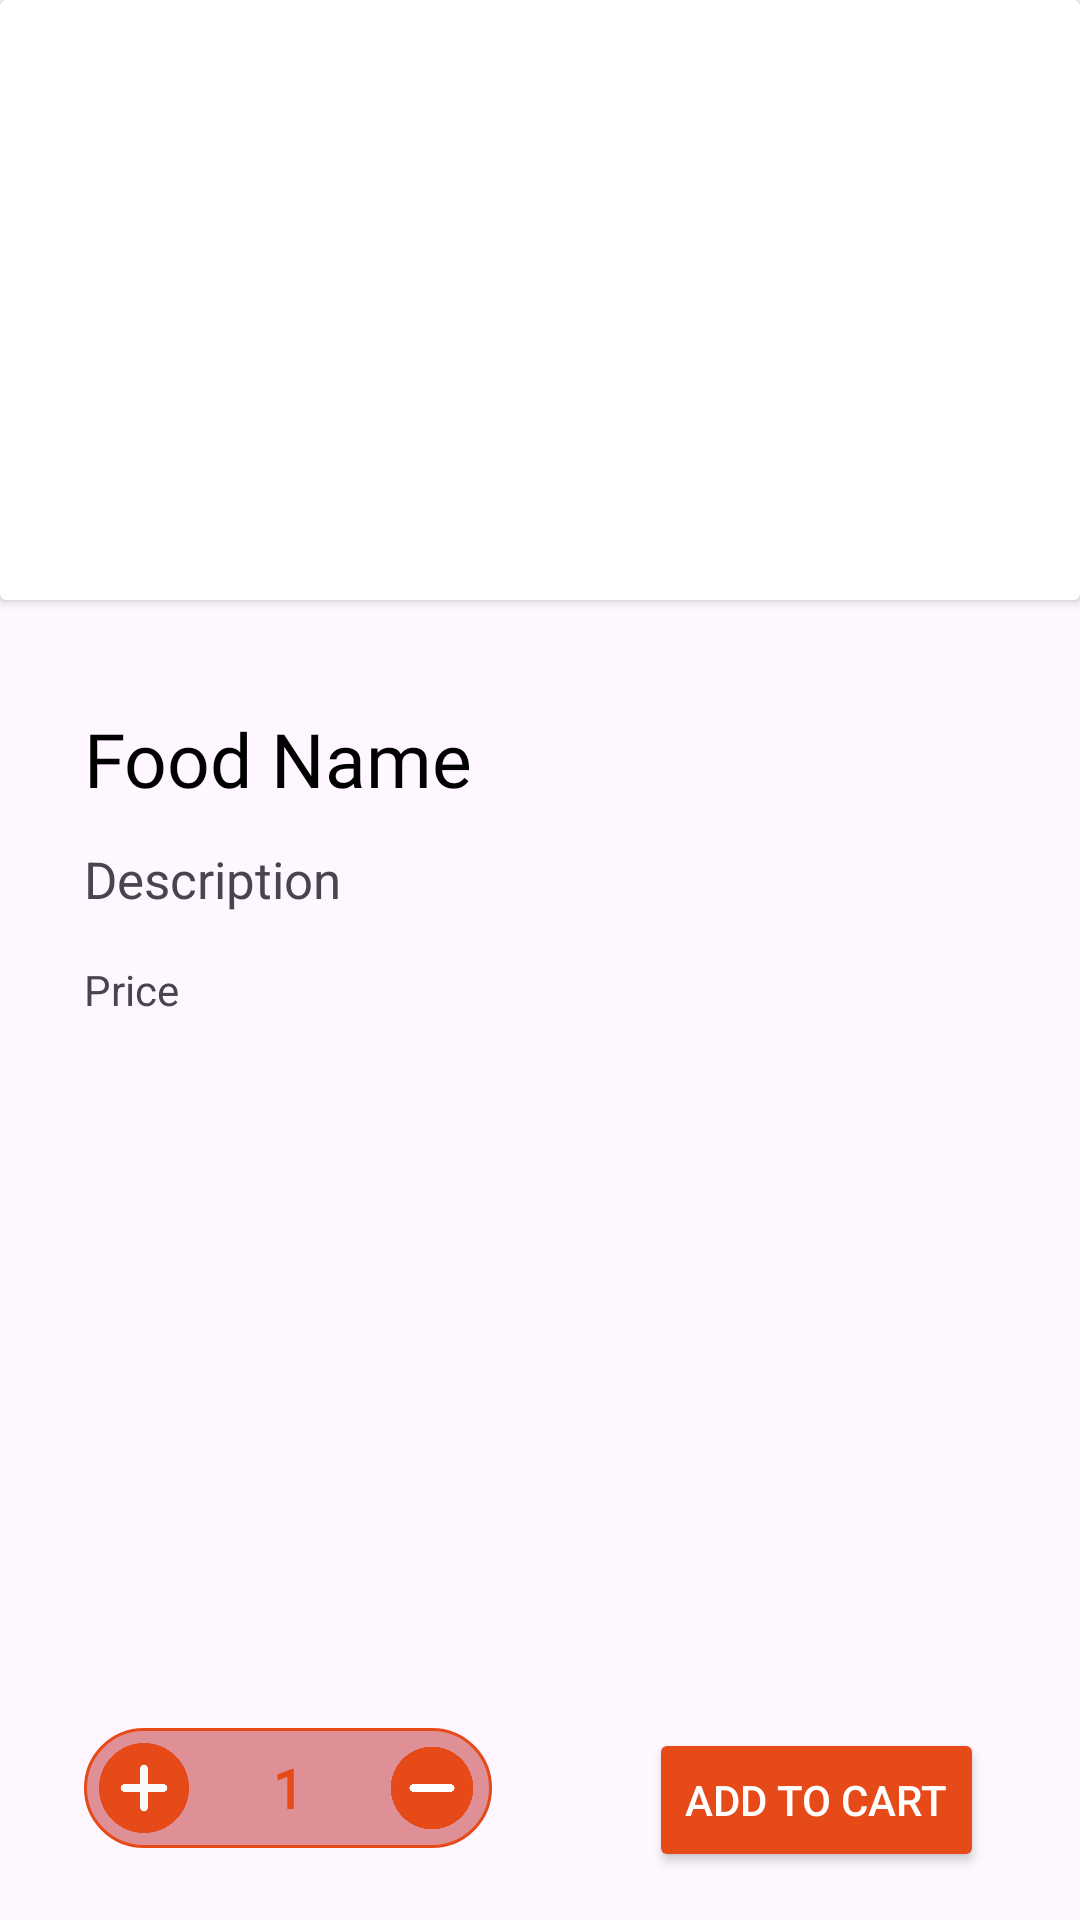

Reconstruct the res/layout file that produces this screen, plus the resources it refers to.
<!-- AndroidManifest.xml: application theme Theme.FastFood -->
<!-- res/layout/activity_add_to_cart.xml -->
<?xml version="1.0" encoding="utf-8"?>
<androidx.constraintlayout.widget.ConstraintLayout xmlns:android="http://schemas.android.com/apk/res/android"
    xmlns:app="http://schemas.android.com/apk/res-auto"
    xmlns:tools="http://schemas.android.com/tools"
    android:id="@+id/main"
    android:layout_width="match_parent"
    android:layout_height="match_parent"
    tools:context=".AddToCartActivity">

    <androidx.cardview.widget.CardView
        android:id="@+id/cardView2"
        android:layout_width="match_parent"
        android:layout_height="200dp"
        app:layout_constraintTop_toTopOf="parent"
        tools:layout_editor_absoluteX="1dp">

        <androidx.constraintlayout.widget.ConstraintLayout
            android:layout_width="match_parent"
            android:layout_height="match_parent">

            <ImageView
                android:id="@+id/imageView2"
                android:layout_width="match_parent"
                android:layout_height="match_parent"
                app:layout_constraintEnd_toEndOf="parent"
                app:layout_constraintStart_toStartOf="parent"
                app:layout_constraintTop_toTopOf="parent"
                tools:srcCompat="@tools:sample/avatars" />

        </androidx.constraintlayout.widget.ConstraintLayout>

    </androidx.cardview.widget.CardView>

    <TextView
        android:id="@+id/foodName"
        android:layout_width="wrap_content"
        android:layout_height="wrap_content"
        android:layout_marginStart="28dp"
        android:layout_marginTop="36dp"
        android:fontFamily="@font/albert_sans_extrabold"
        android:text="Food Name"
        android:textColor="@color/black"
        android:textSize="25sp"
        app:layout_constraintStart_toStartOf="parent"
        app:layout_constraintTop_toBottomOf="@+id/cardView2" />

    <TextView
        android:id="@+id/description"
        android:layout_width="wrap_content"
        android:layout_height="wrap_content"
        android:layout_marginStart="28dp"
        android:layout_marginTop="12dp"
        android:text="Description"
        android:textSize="17sp"
        app:layout_constraintStart_toStartOf="parent"
        app:layout_constraintTop_toBottomOf="@+id/foodName" />

    <ImageView
        android:id="@+id/imageView3"
        android:layout_width="30dp"
        android:layout_height="30dp"
        android:layout_marginTop="28dp"
        android:layout_marginEnd="44dp"
        android:src="@drawable/heart_orange"
        app:layout_constraintEnd_toEndOf="parent"
        app:layout_constraintTop_toBottomOf="@+id/cardView2" />

    <TextView
        android:id="@+id/textView9"
        android:layout_width="wrap_content"
        android:layout_height="wrap_content"
        android:layout_marginStart="28dp"
        android:layout_marginTop="16dp"
        android:text="Price"
        app:layout_constraintStart_toStartOf="parent"
        app:layout_constraintTop_toBottomOf="@+id/description" />




        

    

    <LinearLayout
        android:id="@+id/linearLayout"
        android:layout_width="wrap_content"
        android:layout_height="wrap_content"
        android:layout_marginStart="28dp"
        android:layout_marginBottom="24dp"
        android:gravity="center_vertical"
        android:orientation="horizontal"
        android:background="@drawable/textviewshape2"
        app:layout_constraintBottom_toBottomOf="parent"
        app:layout_constraintStart_toStartOf="parent">

        
        <ImageView
            android:id="@+id/minusButton"
            android:layout_width="40dp"
            android:layout_height="40dp"
            android:src="@drawable/plus"
            android:textSize="10sp"
            android:textColor="@android:color/white"
            android:padding="5dp"/>

        
        <TextView
            android:id="@+id/quantityText"
            android:layout_width="40dp"
            android:layout_height="40dp"
            android:layout_marginHorizontal="8dp"
            android:gravity="center"
            android:text="1"
            android:textStyle="bold"
            android:fontFamily="@font/albert_sans_extrabold"
            android:textColor="#E64A19"
            android:textSize="18sp" />

        
        <ImageView
            android:id="@+id/plusButton"
            android:layout_width="40dp"
            android:layout_height="40dp"
            android:src="@drawable/minusbutton"
            android:textColor="@android:color/white"
            android:padding="5dp"/>
    </LinearLayout>

    <Button
        android:id="@+id/addToCartButton"
        android:layout_width="wrap_content"
        android:layout_height="wrap_content"
        android:layout_marginEnd="32dp"
        android:layout_marginBottom="16dp"
        android:backgroundTint="#E64A19"
        android:text="Add to Cart"
        android:textColor="@android:color/white"
        app:layout_constraintBottom_toBottomOf="parent"
        app:layout_constraintEnd_toEndOf="parent" />

</androidx.constraintlayout.widget.ConstraintLayout>
<!-- resources referenced by this layout -->
<resources>
  <!-- drawable minusbutton: png bitmap (drawable, 13669 bytes) -->
  <!-- drawable plus: png bitmap (drawable, 15329 bytes) -->
  <!-- drawable textviewshape2 (drawable) -->
  <?xml version="1.0" encoding="utf-8"?>
  <shape xmlns:android="http://schemas.android.com/apk/res/android">
  
      <stroke android:width="1dp" android:color="#E64A19"/>
      <solid android:color="#DE9096"/>
      <corners android:radius="40dp"/>
  </shape>
  <style name="Theme.FastFood" parent="Base.Theme.FastFood" />
  <style name="Base.Theme.FastFood" parent="Theme.Material3.DayNight.NoActionBar">
          
           <item name="colorPrimary">@color/white</item>
      </style>
  <!-- not gathered from this repository: default colours our renderer supplied (Android Studio template values) -->
  <color name="black">#FF000000</color>
  <color name="white">#FFFFFFFF</color>
</resources>
